Run: headless pygame with SDL's dummy video driver; simulated clock (each Clock.tick advances the game by its frame time, no real sleeping); random seed 0; keys injected as events and as key.get_pressed() state; mouse plan: one left click at the window centre at the start of phase 2, then a move to the lower-right quarter at the start of phase 3.
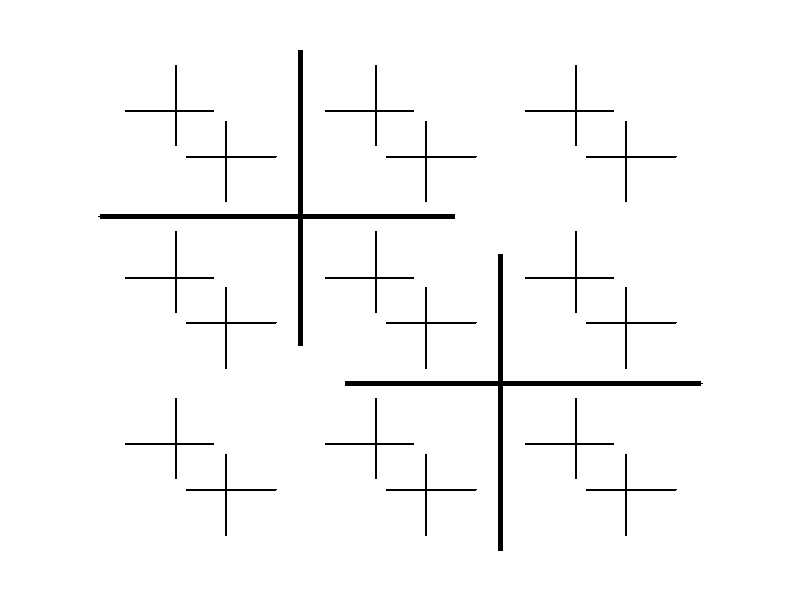
Frame 1 of 4 · flips 1–60 · no input
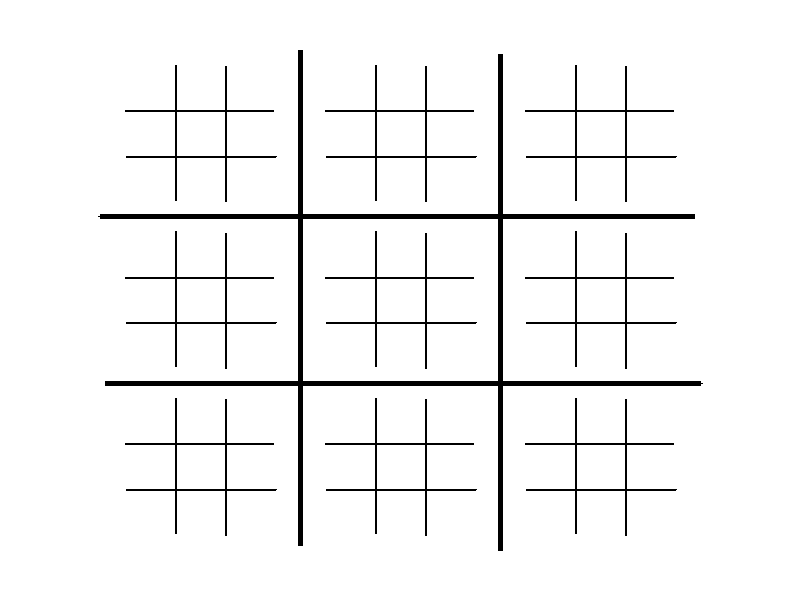
Frame 2 of 4 · flips 61–180 · clicked the window centre · tapped SPACE, RETURN · held RIGHT (→), D
Frame 3 of 4 · flips 181–300 · moved the mouse to the lower-right quarter · held DOWN (↓), S · screen unchanged from frame 2, image omitted
Frame 4 of 4 · flips 301–420 · held LEFT (←), A, UP (↑), W · screen unchanged from frame 3, image omitted

The pygame program that drew these frames:

import pygame
from math import tau
from itertools import chain
from sys import exit

def is_win(arr):
	a = arr[1][1]
	b = arr[0][2]
	c = arr[2][0]
	if a == b == c == 0:
		return 0
	if not a == 0 and (
		a == arr[0][0] == arr[2][2] or
	 	a == arr[2][0] == arr[0][2] or
		a == arr[0][1] == arr[2][1] or
		a == arr[1][0] == arr[1][2]):
		return a
	elif not b == 0 and (
		b == arr[1][2] == arr[2][2] or
		b == arr[0][1] == arr[0][0]):
		return b
	elif not c == 0 and (
		c == arr[1][0] == arr[0][0] or
		c == arr[2][1] == arr[2][2]):
		return c


pygame.init()
width, height = 800, 600

board_width, board_height = 600, 500
w3_big, h3_big = board_width/3, board_height/3
margin_w_big, margin_h_big = (width-board_width)/2, (height-board_height)/2

slot_width, slot_height = w3_big-50, h3_big-30
w3_small, h3_small = slot_width/3, slot_height/3
margin_w_small, margin_h_small = (w3_big-slot_width)/2, (h3_big-slot_height)/2

screen = pygame.display.set_mode((width, height))
clock = pygame.time.Clock()
current_phase = "init"
drawing_progress = 0.0
BLACK = (0, 0, 0)
GREEN = (0, 204, 0)
screen.fill((255,255,255))

big_column = big_line = small_column = small_line = 0

turn = 0
board_data = [[[[0,0,0],[0,0,0],[0,0,0]],[[0,0,0],[0,0,0],[0,0,0]],[[0,0,0],[0,0,0],[0,0,0]]],
			  [[[0,0,0],[0,0,0],[0,0,0]],[[0,0,0],[0,0,0],[0,0,0]],[[0,0,0],[0,0,0],[0,0,0]]],
			  [[[0,0,0],[0,0,0],[0,0,0]],[[0,0,0],[0,0,0],[0,0,0]],[[0,0,0],[0,0,0],[0,0,0]]]]
big_board_data = [[0,0,0],[0,0,0],[0,0,0]]

selected = [-1, -1]

while True:
	for event in pygame.event.get():
		if event.type == pygame.QUIT:
			exit()

	match current_phase:
		case "init":
			if drawing_progress <= 1:
				pygame.draw.line(screen, BLACK, 
					 (margin_w_big+w3_big, margin_h_big),
					 (margin_w_big+w3_big, margin_h_big + board_height*drawing_progress), 5)
				pygame.draw.line(screen, BLACK,
					 (margin_w_big+w3_big*2, height-margin_h_big),
					 (margin_w_big+w3_big*2, height-margin_h_big - board_height*drawing_progress), 5)
				pygame.draw.line(screen, BLACK,
					 (margin_w_big, margin_h_big+h3_big),
					 (margin_w_big + board_width*drawing_progress, margin_h_big+h3_big), 5)
				pygame.draw.line(screen, BLACK,
					 (width-margin_w_big, margin_h_big+h3_big*2),
					 (width-margin_w_big - board_width*drawing_progress, margin_h_big+h3_big*2), 5)

				for i in range(3):
					for j in range(3):
						pygame.draw.line(screen, BLACK, 
						 	(margin_w_big + margin_w_small + w3_big*i + w3_small, margin_h_big + margin_h_small + h3_big*j),
						 	(margin_w_big + margin_w_small + w3_big*i + w3_small, margin_h_big + margin_h_small + h3_big*j + slot_height*drawing_progress), 2)
						pygame.draw.line(screen, BLACK,
						 	(margin_w_big + margin_w_small + w3_big*i + w3_small*2, height-(margin_h_big + margin_h_small + h3_big*j)),
						 	(margin_w_big + margin_w_small + w3_big*i + w3_small*2, height-(margin_h_big + margin_h_small + h3_big*j) - slot_height*drawing_progress), 2)
						pygame.draw.line(screen, BLACK,
						 	(margin_w_big + margin_w_small + w3_big*j, margin_h_big + margin_h_small + h3_big*i + h3_small),
						 	(margin_w_big + margin_w_small + w3_big*j + slot_width*drawing_progress, margin_h_big + margin_h_small + h3_big*i + h3_small), 2)
						pygame.draw.line(screen, BLACK,
						 	(width-(margin_w_big + margin_w_small + w3_big*j), margin_h_big + margin_h_small + h3_big*i + h3_small*2),
						 	(width-(margin_w_big + margin_w_small + w3_big*j) - slot_width*drawing_progress, margin_h_big + margin_h_small + h3_big*i + h3_small*2), 2)
				drawing_progress += 0.01
			else:
				drawing_progress = 0.0
				current_phase = "game"

		case "game":
			pressed = pygame.mouse.get_pressed()
			pos = pygame.mouse.get_pos()
			if pressed[0]:
				big_column = int((pos[0] - margin_w_big) // w3_big)
				big_line = int((pos[1] - margin_h_big) // h3_big)
				small_column = int((pos[0] - margin_w_small*(2*big_column+1) - margin_w_big) // w3_small)
				small_line = int((pos[1] - margin_h_small*(2*big_line+1) - margin_h_big) // h3_small)

				# If the user clicks out of bounds of the slot.
				match (big_column, small_column):
					case (0, 3): small_column = 2
					case (1, 6): small_column = 5
					case (2, 9): small_column = 8
					case (1, 2): small_column = 3
					case (2, 5): small_column = 6
					case (0, -1): small_column = 0

				match (big_line, small_line):
					case (0, 3): small_line = 2
					case (1, 6): small_line = 5
					case (2, 9): small_line = 8
					case (1, 2): small_line = 3
					case (2, 5): small_line = 6
					case (0, -1): small_line = 0

				small_column %= 3
				small_line %= 3
				if all([0 <= big_line <= 2,
		   			   	0 <= big_column <= 2,
					   	not board_data[big_line][big_column][small_line][small_column],
						selected == [big_line, big_column] or selected == [-1, -1]]):
					board_data[big_line][big_column][small_line][small_column] = turn + 1
					current_phase = "drawing " + "ccirrocslse"[turn::2]

					if all(chain(board_data[small_line][small_column][0],
							   	 board_data[small_line][small_column][1],
							   	 board_data[small_line][small_column][2])):
						selected = [-1, -1]
					else:
						selected = [small_line, small_column]

					for i in range(3):
							for j in range(3):
								pygame.draw.line(screen, BLACK, 
								 	(margin_w_big + margin_w_small + w3_big*i + w3_small, margin_h_big + margin_h_small + h3_big*j),
								 	(margin_w_big + margin_w_small + w3_big*i + w3_small, margin_h_big + margin_h_small + h3_big*j + slot_height), 2)
								pygame.draw.line(screen, BLACK, 
								 	(margin_w_big + margin_w_small + w3_big*i + 2*w3_small, margin_h_big + margin_h_small + h3_big*j),
								 	(margin_w_big + margin_w_small + w3_big*i + 2*w3_small, margin_h_big + margin_h_small + h3_big*j + slot_height), 2)
								pygame.draw.line(screen, BLACK,
								 	(margin_w_big + margin_w_small + w3_big*i, margin_h_big + margin_h_small + h3_big*j + h3_small),
								 	(margin_w_big + margin_w_small + w3_big*i + slot_width, margin_h_big + margin_h_small + h3_big*j + h3_small), 2)
								pygame.draw.line(screen, BLACK,
								 	(margin_w_big + margin_w_small + w3_big*i, margin_h_big + margin_h_small + h3_big*j + 2*h3_small),
								 	(margin_w_big + margin_w_small + w3_big*i + slot_width, margin_h_big + margin_h_small + h3_big*j + 2*h3_small), 2)

					if selected == [-1, -1]:
						for i in range(3):
							for j in range(3):
								if not all(chain(board_data[j][i][0],
							   			   		 board_data[j][i][1],
							   			   		 board_data[j][i][2])):
									pygame.draw.line(screen, GREEN, 
									 	(margin_w_big + margin_w_small + w3_big*i + w3_small, margin_h_big + margin_h_small + h3_big*j),
									 	(margin_w_big + margin_w_small + w3_big*i + w3_small, margin_h_big + margin_h_small + h3_big*j + slot_height), 2)
									pygame.draw.line(screen, GREEN, 
									 	(margin_w_big + margin_w_small + w3_big*i + 2*w3_small, margin_h_big + margin_h_small + h3_big*j),
									 	(margin_w_big + margin_w_small + w3_big*i + 2*w3_small, margin_h_big + margin_h_small + h3_big*j + slot_height), 2)
									pygame.draw.line(screen, GREEN,
									 	(margin_w_big + margin_w_small + w3_big*i, margin_h_big + margin_h_small + h3_big*j + h3_small),
									 	(margin_w_big + margin_w_small + w3_big*i + slot_width, margin_h_big + margin_h_small + h3_big*j + h3_small), 2)
									pygame.draw.line(screen, GREEN,
									 	(margin_w_big + margin_w_small + w3_big*i, margin_h_big + margin_h_small + h3_big*j + 2*h3_small),
									 	(margin_w_big + margin_w_small + w3_big*i + slot_width, margin_h_big + margin_h_small + h3_big*j + 2*h3_small), 2)
					else:
						pygame.draw.line(screen, GREEN, 
						 	(margin_w_big + margin_w_small + w3_big*selected[1] + w3_small, margin_h_big + margin_h_small + h3_big*selected[0]),
						 	(margin_w_big + margin_w_small + w3_big*selected[1] + w3_small, margin_h_big + margin_h_small + h3_big*selected[0] + slot_height), 2)
						pygame.draw.line(screen, GREEN, 
						 	(margin_w_big + margin_w_small + w3_big*selected[1] + 2*w3_small, margin_h_big + margin_h_small + h3_big*selected[0]),
						 	(margin_w_big + margin_w_small + w3_big*selected[1] + 2*w3_small, margin_h_big + margin_h_small + h3_big*selected[0] + slot_height), 2)
						pygame.draw.line(screen, GREEN,
						 	(margin_w_big + margin_w_small + w3_big*selected[1], margin_h_big + margin_h_small + h3_big*selected[0] + h3_small),
						 	(margin_w_big + margin_w_small + w3_big*selected[1] + slot_width, margin_h_big + margin_h_small + h3_big*selected[0] + h3_small), 2)
						pygame.draw.line(screen, GREEN,
						 	(margin_w_big + margin_w_small + w3_big*selected[1], margin_h_big + margin_h_small + h3_big*selected[0] + 2*h3_small),
						 	(margin_w_big + margin_w_small + w3_big*selected[1] + slot_width, margin_h_big + margin_h_small + h3_big*selected[0] + 2*h3_small), 2)

		case "drawing cross":
			if drawing_progress <= 1:
				x1 = margin_w_big + big_column*w3_big + margin_w_small*(2*big_column+1) + (small_column - big_column)*w3_small
				y1 = margin_h_big + big_line*h3_big + margin_h_small*(2*big_line+1) + margin_h_small*big_line + (small_line - big_line)*h3_small
				pygame.draw.line(screen, BLACK, (x1,y1), (x1 + w3_small*drawing_progress, y1 + h3_small*drawing_progress), 4)
				pygame.draw.line(screen, BLACK, (x1+w3_small,y1), (x1+w3_small - w3_small*drawing_progress, y1 + h3_small*drawing_progress), 4)
				drawing_progress += 0.04
			else: 
				drawing_progress = 0
				if is_win(board_data[big_line][big_column]) and not big_board_data[big_line][big_column]:
					current_phase = "drawing big cross"
				else:
					turn = 0
					current_phase = "game"

		case "drawing circle":
			rect = pygame.Rect(margin_w_big + big_column*w3_big + margin_w_small*(2*big_column+1) + (small_column - big_column)*w3_small + 2,
					   		   margin_h_big + big_line*h3_big + margin_h_small*(2*big_line+1) + margin_h_small*big_line + (small_line - big_line)*h3_small + 2,
							   min(h3_small, w3_small),
							   min(h3_small, w3_small))
			if drawing_progress <= 1:
				# It's more convenient to me to use tau instead of pi*2.
				pygame.draw.arc(screen, BLACK, rect, 0, drawing_progress*tau, 4)
				drawing_progress += 0.03
			else: 
				drawing_progress = 0
				if is_win(board_data[big_line][big_column]) and not big_board_data[big_line][big_column]:
					current_phase = "drawing big circle"
				else:
					turn = 1
					current_phase = "game"

		case "drawing big circle":
			if drawing_progress <= 1:
				rect = pygame.Rect(margin_w_big + big_column*w3_big + margin_w_small + 2,
						   		   margin_h_big + big_line*h3_big + margin_h_small + 2,
								   min(slot_height, slot_width),
								   min(slot_height, slot_width))
				pygame.draw.arc(screen, BLACK, rect, 0, drawing_progress*tau, 5)
				drawing_progress += 0.02
			else:
				drawing_progress = 0
				big_board_data[big_line][big_column] = turn + 1
				if is_win(big_board_data):
					current_phase = "end"
				else:
					turn = 1
					current_phase = "game"

		case "drawing big cross":
			if drawing_progress <= 1:
				x1 = margin_w_big + big_column*w3_big + margin_w_small
				y1 = margin_h_big + big_line*h3_big  # The big cross is actually shifted a bit up in order to avoid an overlap with the smaller ones.
				pygame.draw.line(screen, BLACK, (x1,y1), (x1 + slot_width*drawing_progress, y1 + slot_height*drawing_progress), 6)
				pygame.draw.line(screen, BLACK, (x1+slot_width,y1), (x1+slot_width - slot_width*drawing_progress, y1 + slot_height*drawing_progress), 6)
				drawing_progress += 0.03
			else:
				drawing_progress = 0
				big_board_data[big_line][big_column] = turn + 1
				if is_win(big_board_data):
					current_phase = "end"
				else:
					turn = 0
					current_phase = "game"

		case "end":
			a = big_board_data
			if a[0][0] == a[0][1] == a[0][2] == turn + 1:
				if drawing_progress <= 1:
					pygame.draw.line(screen, BLACK,
									(margin_w_big, margin_h_big + h3_big/2),
									(margin_w_big + (width-2*margin_w_big)*drawing_progress, margin_h_big + h3_big/2), 8)
					drawing_progress += 0.01

			elif a[1][0] == a[1][1] == a[1][2] == turn + 1:
				if drawing_progress <= 1:
					pygame.draw.line(screen, BLACK,
									(margin_w_big, margin_h_big + h3_big/2 + h3_big),
									(margin_w_big + (width-2*margin_w_big)*drawing_progress, margin_h_big + h3_big/2 + h3_big), 8)
					drawing_progress += 0.01

			elif a[2][0] == a[2][1] == a[2][2] == turn + 1:
				if drawing_progress <= 1:
					pygame.draw.line(screen, BLACK,
									(margin_w_big, margin_h_big + h3_big/2 + 2*h3_big),
									(margin_w_big + (width-2*margin_w_big)*drawing_progress, margin_h_big + h3_big/2 + 2*h3_big), 8)
					drawing_progress += 0.01

			elif a[0][0] == a[1][0] == a[2][0] == turn + 1:
				if drawing_progress <= 1:
					pygame.draw.line(screen, BLACK,
									(margin_w_big + w3_big/2, margin_h_big),
									(margin_w_big + w3_big/2, margin_h_big + (height-2*margin_h_big)*drawing_progress), 8)
					drawing_progress += 0.01

			elif a[0][1] == a[1][1] == a[2][1] == turn + 1:
				if drawing_progress <= 1:
					pygame.draw.line(screen, BLACK,
									(margin_w_big + w3_big/2 + w3_big, margin_h_big),
									(margin_w_big + w3_big/2 + w3_big, margin_h_big + (height-2*margin_h_big)*drawing_progress), 8)
					drawing_progress += 0.01

			elif a[0][2] == a[1][2] == a[2][2] == turn + 1:
				if drawing_progress <= 1:
					pygame.draw.line(screen, BLACK,
									(margin_w_big + w3_big/2 + 2*w3_big, margin_h_big),
									(margin_w_big + w3_big/2 + 2*w3_big, margin_h_big + (height-2*margin_h_big)*drawing_progress), 8)
					drawing_progress += 0.01

			elif a[0][0] == a[1][1] == a[2][2] == turn + 1:
				if drawing_progress <= 1:
					pygame.draw.line(screen, BLACK,
									(margin_w_big, margin_h_big),
									(margin_w_big + (width-2*margin_w_big)*drawing_progress, margin_h_big + (height-2*margin_h_big)*drawing_progress), 8)
					drawing_progress += 0.01

			elif a[0][2] == a[1][1] == a[2][0] == turn + 1:
				if drawing_progress <= 1:
					pygame.draw.line(screen, BLACK,
									(margin_w_big + (width-2*margin_w_big), margin_h_big),
									(margin_w_big + (width-2*margin_w_big)*(1-drawing_progress), margin_h_big+(height-2*margin_h_big)*drawing_progress), 8)
					drawing_progress += 0.01

	pygame.display.flip()
	clock.tick(60)
